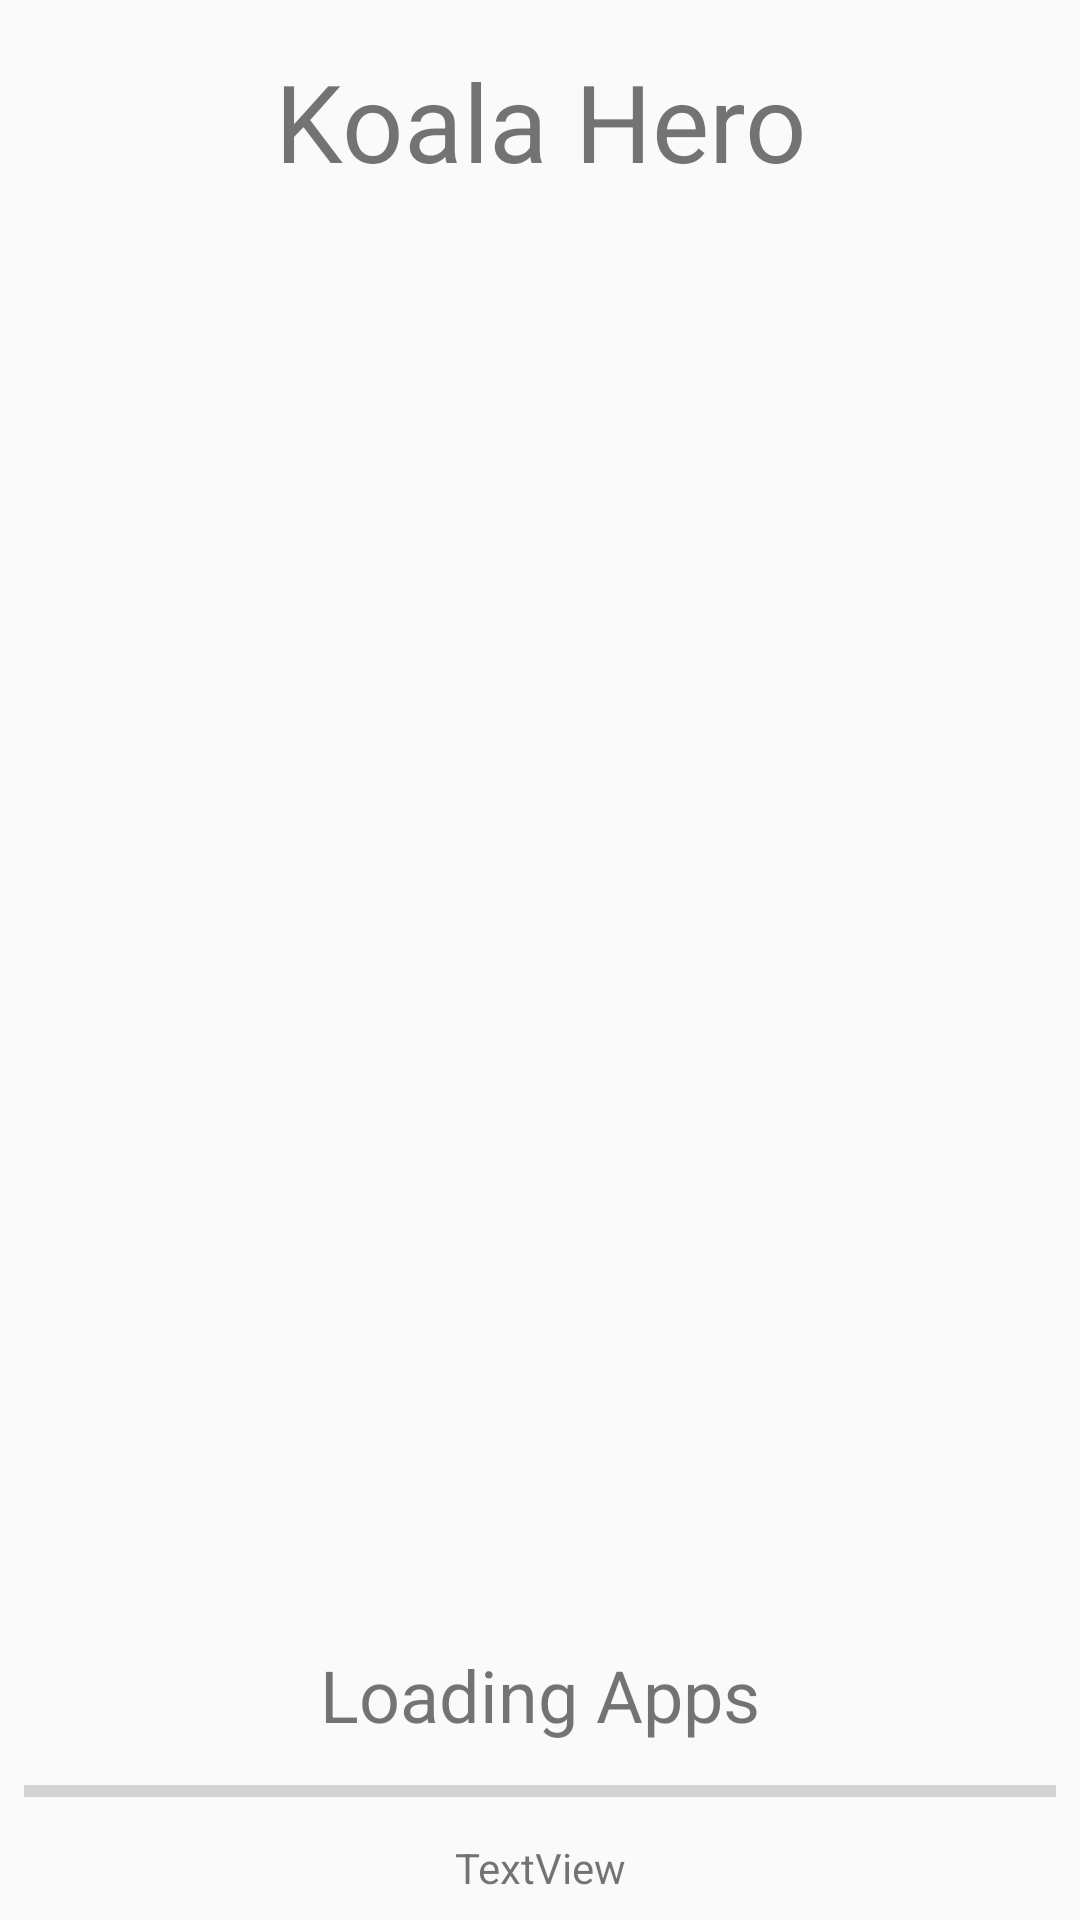

Layout XML and referenced resources for this Android screen:
<!-- AndroidManifest.xml: application theme AppTheme -->
<!-- res/layout/loading_screen.xml -->
<?xml version="1.0" encoding="utf-8"?>
<android.support.constraint.ConstraintLayout xmlns:android="http://schemas.android.com/apk/res/android"
    xmlns:app="http://schemas.android.com/apk/res-auto"
    xmlns:tools="http://schemas.android.com/tools"
    android:layout_width="match_parent"
    android:layout_height="match_parent">

    <TextView
        android:id="@+id/loading_screen_title"
        android:layout_width="0dp"
        android:layout_height="wrap_content"
        android:layout_marginTop="16dp"
        android:text="@string/loading_screen_title"
        android:textAlignment="center"
        android:textSize="36sp"
        app:layout_constraintEnd_toEndOf="parent"
        app:layout_constraintStart_toStartOf="parent"
        app:layout_constraintTop_toTopOf="parent" />

    <TextView
        android:id="@+id/loading_screen_message"
        android:layout_width="wrap_content"
        android:layout_height="wrap_content"
        android:layout_marginBottom="8dp"
        android:layout_marginEnd="8dp"
        android:layout_marginStart="8dp"
        android:text="@string/loading_screen_message"
        android:textSize="24sp"
        app:layout_constraintBottom_toTopOf="@+id/loading_screen_progress_bar"
        app:layout_constraintEnd_toEndOf="parent"
        app:layout_constraintStart_toStartOf="parent" />

    <ProgressBar
        android:id="@+id/loading_screen_progress_bar"
        style="?android:attr/progressBarStyleHorizontal"
        android:layout_width="0dp"
        android:layout_height="wrap_content"
        android:layout_marginBottom="8dp"
        android:layout_marginEnd="8dp"
        android:layout_marginStart="8dp"
        app:layout_constraintBottom_toTopOf="@+id/loading_bar_message"
        app:layout_constraintEnd_toEndOf="parent"
        app:layout_constraintStart_toStartOf="parent" />

    <TextView
        android:id="@+id/loading_bar_message"
        android:layout_width="wrap_content"
        android:layout_height="wrap_content"
        android:layout_marginBottom="8dp"
        android:layout_marginEnd="8dp"
        android:layout_marginStart="8dp"
        android:text="TextView"
        app:layout_constraintBottom_toBottomOf="parent"
        app:layout_constraintEnd_toEndOf="parent"
        app:layout_constraintStart_toStartOf="parent" />

    <ImageView
        android:id="@+id/loadingAnimationImageView"
        android:layout_width="wrap_content"
        android:layout_height="wrap_content"
        android:layout_marginBottom="8dp"
        android:layout_marginEnd="8dp"
        android:layout_marginStart="8dp"
        android:layout_marginTop="8dp"
        app:layout_constraintBottom_toTopOf="@+id/loading_screen_message"
        app:layout_constraintEnd_toEndOf="parent"
        app:layout_constraintStart_toStartOf="parent"
        app:layout_constraintTop_toBottomOf="@+id/loading_screen_title" />

</android.support.constraint.ConstraintLayout>
<!-- resources referenced by this layout -->
<resources>
  <string name="loading_screen_message">Loading Apps</string>
  <string name="loading_screen_title">Koala Hero</string>
  <style name="AppTheme" parent="Theme.AppCompat.Light.NoActionBar">
          
          <item name="colorPrimary">@color/colorPrimary</item>
          <item name="colorPrimaryDark">@color/colorPrimaryDark</item>
          <item name="colorAccent">@color/colorAccent</item>
      </style>
  <color name="colorPrimary">#4cab4c</color>
  <color name="colorPrimaryDark">#398239</color>
  <color name="colorAccent">#333333</color>
</resources>
